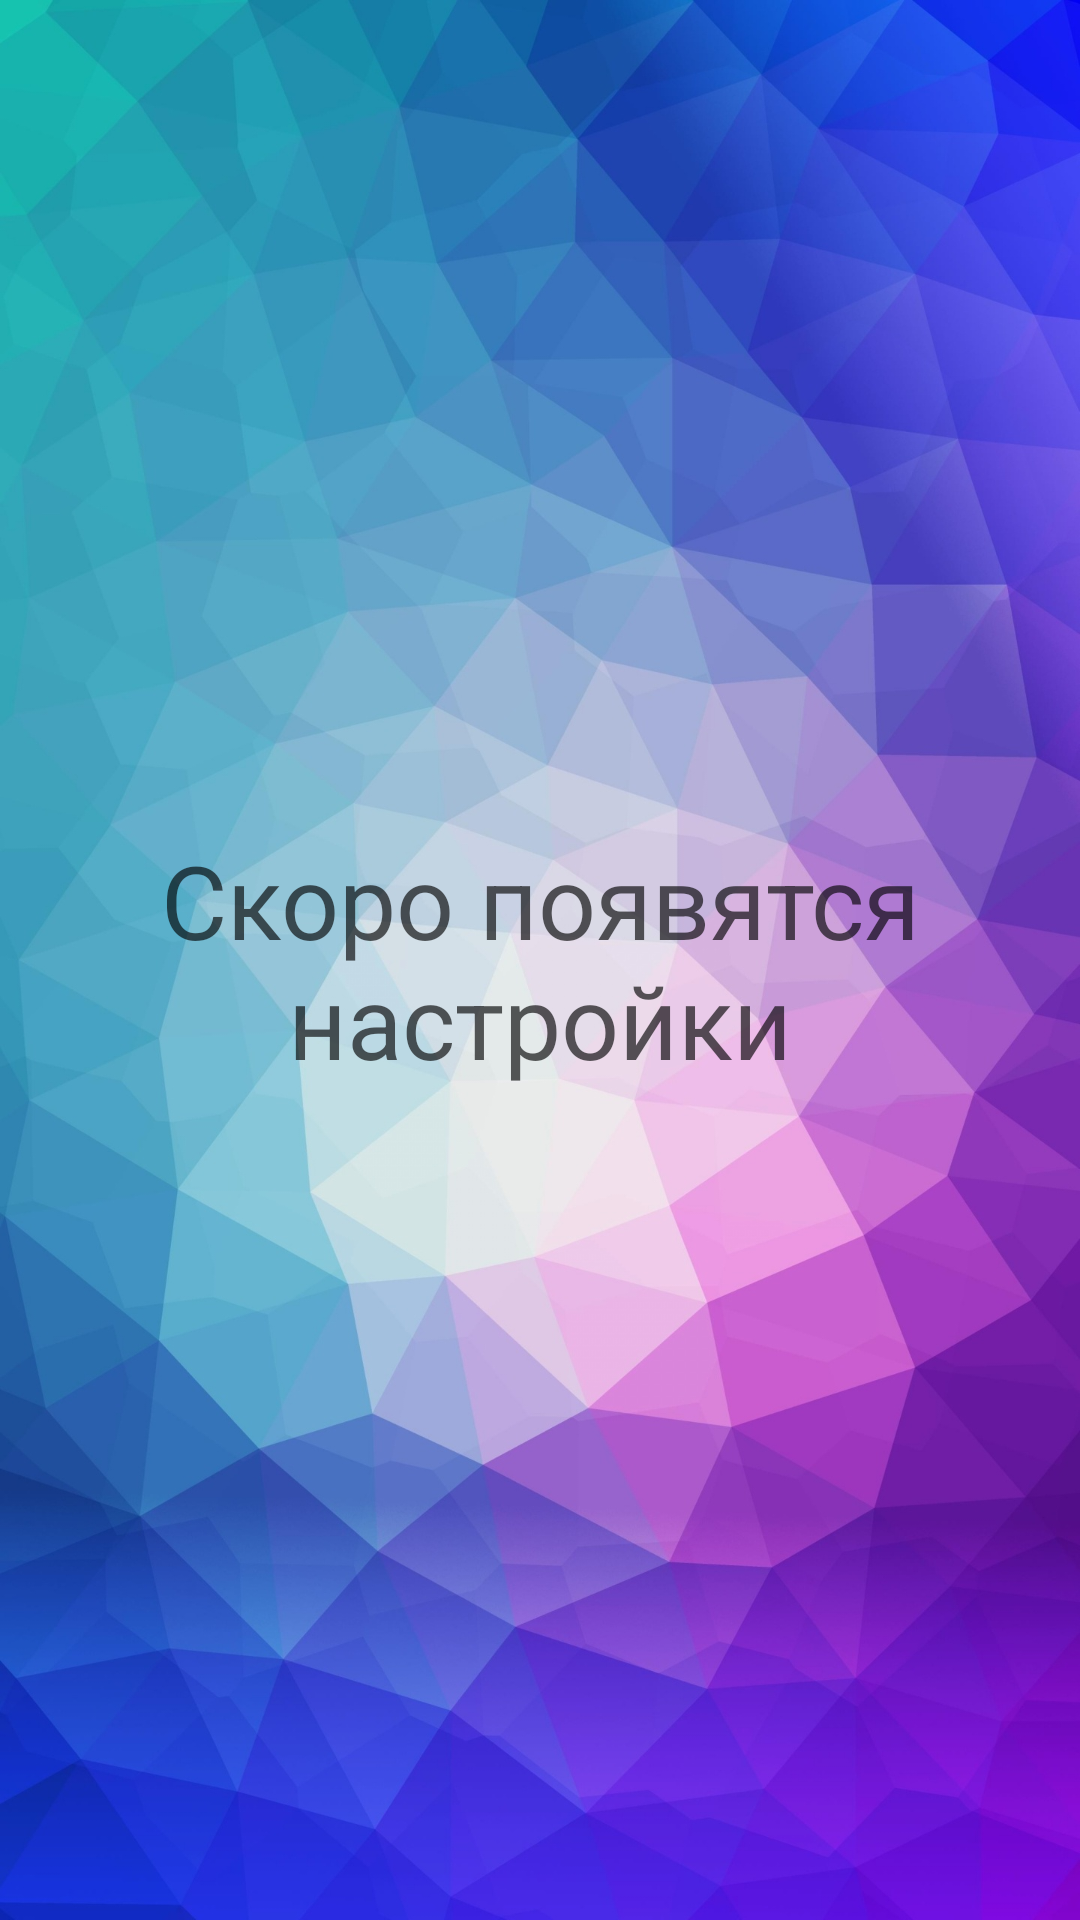

This screen was rendered from an Android layout file. Write that file and the resources it references.
<!-- AndroidManifest.xml: application theme Theme.MyPlayer -->
<!-- res/layout/settings.xml -->
<?xml version="1.0" encoding="utf-8"?>
<RelativeLayout xmlns:android="http://schemas.android.com/apk/res/android"
    android:layout_width="match_parent"
    android:layout_height="match_parent"
    android:background="@drawable/fon">

    <TextView
        android:id="@+id/wait"
        android:layout_width="wrap_content"
        android:layout_height="wrap_content"
        android:layout_centerInParent="true"
        android:foregroundGravity="center_vertical|clip_horizontal"
        android:gravity="center_horizontal|center_vertical"
        android:text="Скоро появятся настройки"
        android:textColor="#A4000000"
        android:textSize="34sp">

    </TextView>

</RelativeLayout>
<!-- resources referenced by this layout -->
<resources>
  <!-- drawable fon: jpg bitmap (drawable, 299774 bytes) -->
  <style name="Theme.MyPlayer" parent="Theme.MaterialComponents.DayNight.DarkActionBar">
          
          <item name="colorPrimary">@color/purple_500</item>
          <item name="colorPrimaryVariant">@color/purple_700</item>
          <item name="colorOnPrimary">@color/white</item>
          
          <item name="colorSecondary">@color/teal_200</item>
          <item name="colorSecondaryVariant">@color/teal_700</item>
          <item name="colorOnSecondary">@color/black</item>
          
          <item name="android:statusBarColor" tools:targetApi="l">@color/black</item>
          
      </style>
  <color name="purple_500">#FF6200EE</color>
  <color name="purple_700">#FF3700B3</color>
  <color name="white">#FFFFFFFF</color>
  <color name="teal_200">#FF03DAC5</color>
  <color name="teal_700">#FF018786</color>
  <color name="black">#FF000000</color>
</resources>
